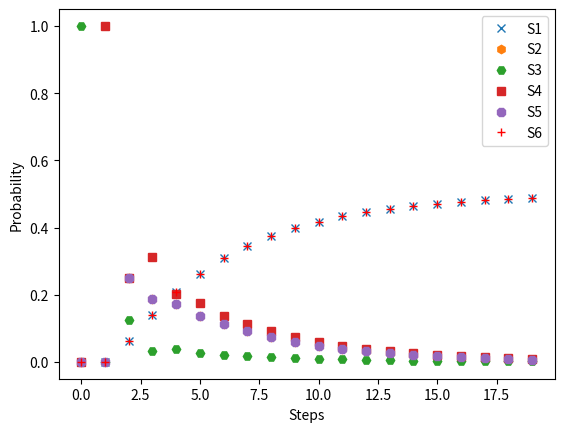

Write Python code to recreate this figure.
#!/usr/bin/env python

import numpy as np
from matplotlib import pyplot

P = np.matrix([[1., 0., 0., 0., 0., 0.],
               [1./4, 1./2, 0., 1./4, 0., 0.],
               [0., 0., 0., 1., 0., 0.],
               [1./16, 1./4, 1./8, 1./4, 1./4, 1./16],
               [0., 0., 0., 1./4, 1./2, 1./4],
               [0., 0., 0., 0., 0., 1.]])

v = np.matrix([[0, 0, 1, 0, 0, 0]])

# Get the data
plot_data = []
for step in range(20):
    result = v * P**step
    plot_data.append(np.array(result).flatten())

# Convert the data format
plot_data = np.array(plot_data)

# Create the plot
pyplot.figure(1)
pyplot.xlabel('Steps')
pyplot.ylabel('Probability')
lines = []
for i, shape in zip(range(6), ['x', 'h', 'H', 's', '8', 'r+']):
    line, = pyplot.plot(plot_data[:, i], shape, label="S%i" % (i+1))
    lines.append(line)
pyplot.legend(handles=lines, loc=1)
pyplot.show()